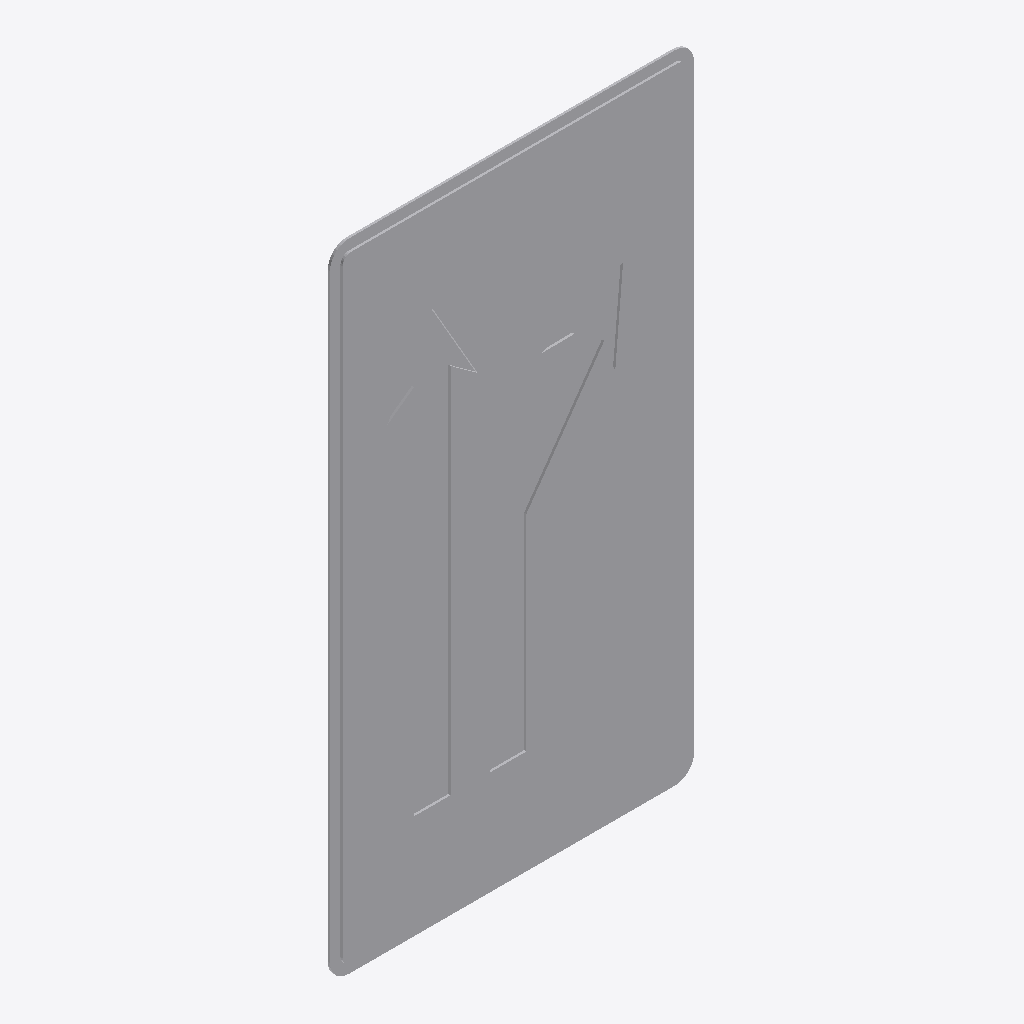
Isometric view of an IFC building model (IFC-SPF (STEP), schema IFC2X3, length unit metre), seen from the south-west, elements coloured by IFC class: 1 other element (light grey).
Extent 0.8 m × 0.0 m × 1.4 m (x, y, z). Storeys (1): Port De Barcelona at 0.00 m. Elements (1): 1 IfcFurnishingElement.

HEADER;
FILE_DESCRIPTION(('ViewDefinition [CoordinationView_V2.0]'),'2;1');
FILE_NAME('','',(''),(''),'','','');
FILE_SCHEMA(('IFC2X3'));
ENDSEC;
DATA;
#105=IFCPROJECT('34UKVHeH5CHvrwyycS_2aZ',$,'Port De Barcelona',$,$,'Port De Barcelona','Port De Barcelona',(#97),#92);
#130=IFCSITE('34UKVHeH5CHvrwyycS_2aX',$,'Default',$,$,#127,$,$,.ELEMENT.,(42,21,31,181945),(-71,-3,-24,-263305),0.0,$,$);
#115=IFCBUILDING('34UKVHeH5CHvrwyycS_2aY',$,'Port De Barcelona',$,$,#32,$,'Port De Barcelona',.ELEMENT.,$,$,$);
#124=IFCBUILDINGSTOREY('34UKVHeH5CHvrwyybZ1_NS',$,'Port De Barcelona',$,'Level:8mm Head',#122,$,'Port De Barcelona',.ELEMENT.,0.0);
#398=IFCFURNISHINGELEMENT('1VnuGc_6XCqx5dZZhITKcC',$,'APBCN-URB-VIA-SenalTransitoVertical_IndicacionesGenerales_s60b:800x600mm:775226',$,'APBCN-URB-VIA-SenalTransitoVertical_IndicacionesGenerales_s60b:800x600mm',#396,#391,'775226');
ENDSEC;
